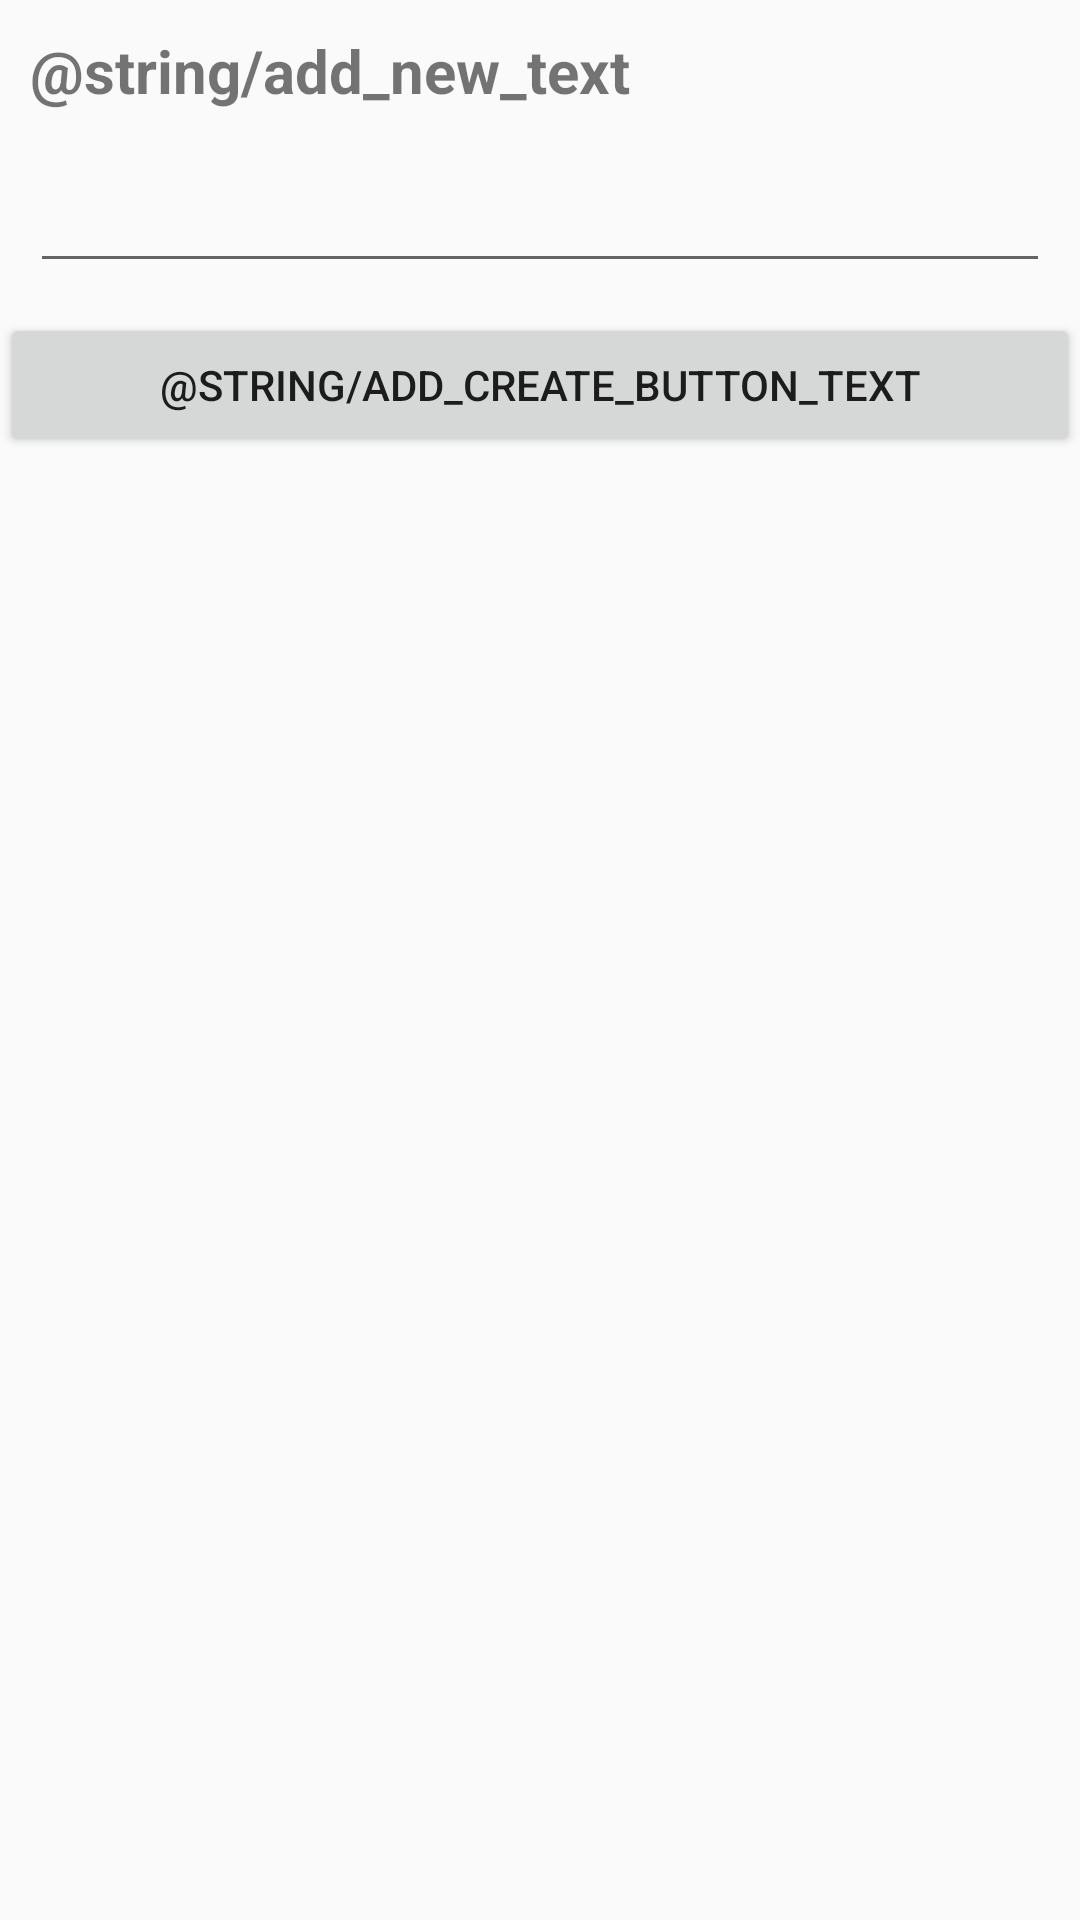

Reconstruct the res/layout file that produces this screen, plus the resources it refers to.
<!-- AndroidManifest.xml: application theme Countr -->
<!-- res/layout/add_new_entry.xml -->
<?xml version="1.0" encoding="utf-8"?>
<GridLayout xmlns:android="http://schemas.android.com/apk/res/android"
    android:orientation="vertical" android:layout_width="match_parent"
    android:layout_height="match_parent"
    android:layout_margin="5dp">

    <TextView
        android:text="@string/add_new_text"
        android:textSize="20sp"
        android:textStyle="bold"
        android:layout_row="0"
        android:layout_margin="10dp"
        android:labelFor="@+id/thingName">
    </TextView>

    <EditText
        android:id="@+id/thingName"
        android:inputType="text"
        android:textSize="15sp"
        android:layout_margin="10dp"
        android:layout_width="fill_parent"
        android:layout_row="1"
        />

    <Button
        android:layout_width="fill_parent"
        android:layout_height="wrap_content"
        android:text="@string/add_create_button_text"
        android:id="@+id/createButton"
        android:clickable="false"
        android:gravity="center"/>

</GridLayout>
<!-- resources referenced by this layout -->
<resources>
  <style name="Countr" parent="Theme.AppCompat.Light.NoActionBar">
          <item name="colorPrimary">@color/ColorPrimary</item>
          <item name="colorPrimaryDark">@color/ColorPrimaryDark</item>
          <item name="android:actionBarStyle">@style/Countr.ActionBar</item>
          <item name="android:actionMenuTextColor">@color/White</item>
          <item name="titleTextStyle">@style/Countr.ActionBar.Text</item>
          <item name="android:titleTextStyle">@style/Countr.ActionBar.Text</item>
          <item name="android:buttonStyle">@style/Countr.Button</item>
      </style>
  <color name="ColorPrimary">#a9d1e9</color>
  <color name="ColorPrimaryDark">#1c90d4</color>
  <style name="Countr.ActionBar" parent="Theme.AppCompat.Light.NoActionBar">
          <item name="android:titleTextStyle">@style/Countr.ActionBar.Text</item>
          <item name="android:textColor">@color/White</item>
      </style>
  <color name="White">#FAFAFA</color>
  <style name="Countr.ActionBar.Text" parent="@style/TextAppearance.AppCompat.Widget.ActionBar.Title">
          <item name="android:textColor">@color/White</item>
          <item name="android:textColorPrimary">@color/White</item>
      </style>
  <style name="Countr.Button" parent="android:style/Widget.Material.Button">
      </style>
</resources>
